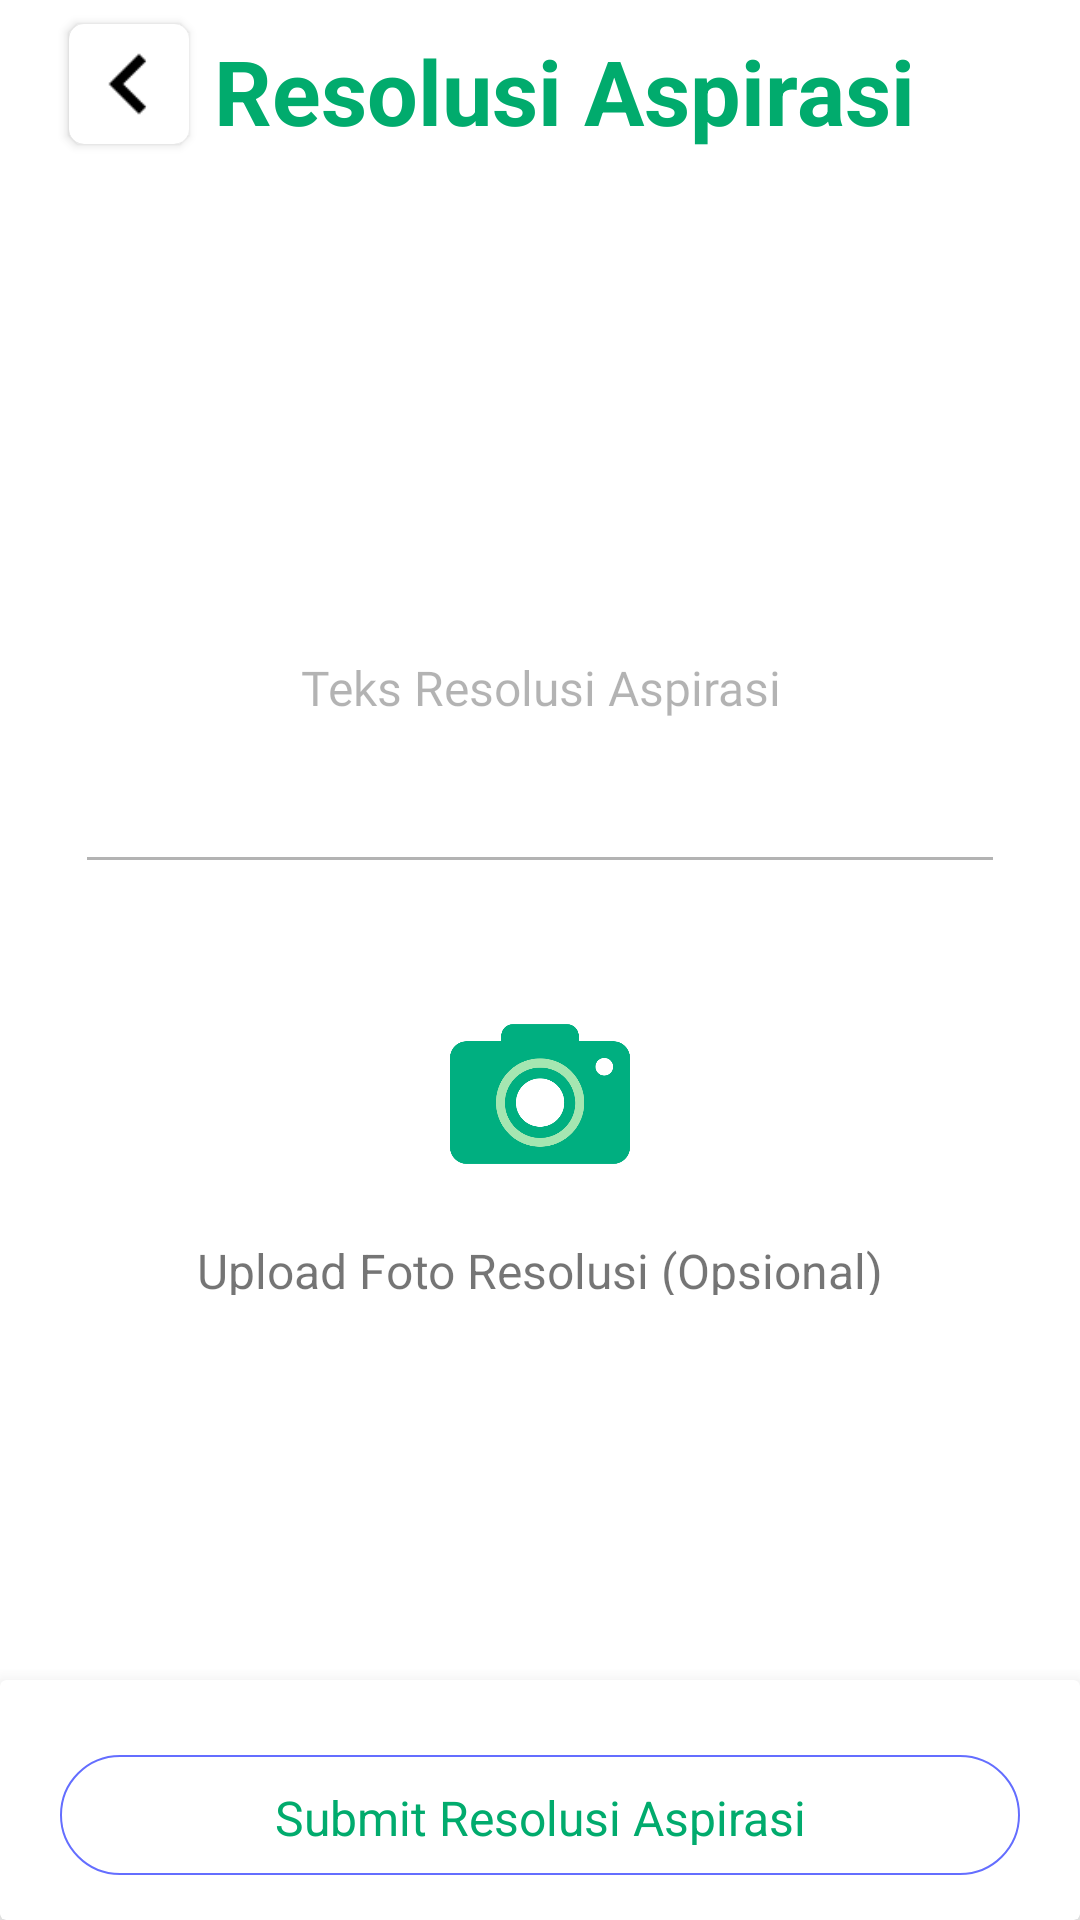

This screen was rendered from an Android layout file. Write that file and the resources it references.
<!-- AndroidManifest.xml: application theme AppTheme -->
<!-- res/layout/activity_insert_resolusi_aspirasi.xml -->
<?xml version="1.0" encoding="utf-8"?>
<RelativeLayout xmlns:android="http://schemas.android.com/apk/res/android"
    xmlns:app="http://schemas.android.com/apk/res-auto"
    xmlns:tools="http://schemas.android.com/tools"
    android:layout_width="match_parent"
    android:layout_height="wrap_content"
    android:background="#ffffff"
    tools:context=".InsertResolusiAspirasi">

    <android.support.v7.widget.Toolbar
        android:id="@+id/toolbar"
        android:layout_width="match_parent"
        android:layout_height="wrap_content"
        android:layout_marginBottom="5dp"
        >

        <RelativeLayout
            android:layout_width="match_parent"
            android:layout_height="wrap_content">

            <android.support.v7.widget.CardView
                android:id="@+id/cardView"
                android:layout_width="wrap_content"
                android:layout_height="wrap_content"
                android:layout_marginTop="7dp"
                android:layout_marginLeft="7dp"
                android:layout_marginBottom="7dp"
                app:cardCornerRadius="5dp">

                <ImageView
                    android:id="@+id/imagePrevious"
                    android:layout_width="40dp"
                    android:layout_height="40dp"
                    app:srcCompat="@drawable/iconback" />

            </android.support.v7.widget.CardView>

            <TextView
                android:layout_width="match_parent"
                android:layout_height="wrap_content"
                android:layout_centerHorizontal="true"
                android:layout_marginTop="9dp"
                android:layout_marginRight="12dp"
                android:text="Resolusi Aspirasi"
                android:textAlignment="center"
                android:textColor="#01AB6D"
                android:textSize="30sp"
                android:textStyle="bold" />

        </RelativeLayout>

    </android.support.v7.widget.Toolbar>

    <ScrollView
        android:layout_width="match_parent"
        android:layout_height="match_parent"
        android:layout_below="@+id/toolbar"
        android:layout_marginBottom="85dp"
        android:id="@+id/nsv"
        >

        <RelativeLayout
            android:layout_width="match_parent"
            android:layout_height="wrap_content"
            android:layout_gravity="center_vertical">

            <EditText
                android:id="@+id/teksResolusi"
                android:layout_width="match_parent"
                android:layout_height="wrap_content"
                android:layout_centerHorizontal="true"
                android:layout_marginLeft="25dp"
                android:layout_marginRight="25dp"
                android:ems="10"
                android:alpha="0.5"
                android:textSize="16sp"
                android:fontFamily="@font/roboto_medium"
                android:hint="Teks Resolusi Aspirasi"
                android:inputType="textMultiLine"
                android:textColor="#000000"
                android:textAlignment="center"
                android:overScrollMode="always"
                android:lines="6"
                android:scrollHorizontally="false"
                />

            <ImageView
                android:id="@+id/btnUploadImageResolusi"
                android:layout_centerHorizontal="true"
                android:layout_width="60dp"
                android:layout_height="60dp"
                android:layout_below="@+id/teksResolusi"
                android:layout_marginTop="40dp"
                android:textColor="#FFFFFF"
                android:src="@drawable/upload"
                android:background="#FFFFFF"/>

            <TextView
                android:id="@+id/txtUploadImageResolusi"
                android:layout_width="match_parent"
                android:layout_height="35dp"
                android:layout_marginTop="10dp"
                android:layout_centerHorizontal="true"
                android:layout_below="@id/btnUploadImageResolusi"
                android:padding="8dp"
                android:textSize="16sp"
                android:textAlignment="center"
                android:text="Upload Foto Resolusi (Opsional)"/>


            <android.support.v7.widget.RecyclerView
                android:id="@+id/rvImageResolusiAspirasi"
                android:layout_width="match_parent"
                android:layout_height="wrap_content"
                android:layout_below="@id/txtUploadImageResolusi"
                android:layout_alignParentStart="true"
                android:layout_marginLeft="25dp"
                android:layout_marginRight="25dp"
                android:layout_marginStart="9dp"
                android:layout_marginTop="15dp" />

        </RelativeLayout>
    </ScrollView>

    <android.support.v7.widget.CardView
        android:id="@+id/cvReq"
        android:layout_width="match_parent"
        android:layout_height="80dp"
        android:layout_alignParentBottom="true"
        android:layout_centerHorizontal="true"
        app:cardBackgroundColor="#ffffff"
        app:cardElevation="10dp">

        <TextView
            android:id="@+id/btnSubmitResolusiAspirasi"
            android:layout_width="match_parent"
            android:layout_height="40dp"
            android:layout_marginLeft="20dp"
            android:layout_marginRight="20dp"
            android:layout_marginTop="5dp"
            android:layout_gravity="center"
            android:textAlignment="center"
            android:background="@drawable/buttonshaperadiuswhite"
            android:textSize="16sp"
            android:padding="10dp"
            android:textColor="#01AB6D"
            android:text="Submit Resolusi Aspirasi" />

    </android.support.v7.widget.CardView>

</RelativeLayout>
<!-- resources referenced by this layout -->
<resources>
  <!-- drawable buttonshaperadiuswhite (drawable) -->
  <?xml version="1.0" encoding="utf-8"?>
  <shape xmlns:android="http://schemas.android.com/apk/res/android" android:shape="rectangle" >
      <corners
          android:radius="360dp"
          />
      <solid
          android:color="#FFFFFF"
          />
      <stroke
          android:width="0.75dp"
          android:color="#646EFF"
          />
  </shape>
  <!-- drawable iconback: png bitmap (drawable-hdpi, 325 bytes) -->
  <!-- drawable upload: png bitmap (drawable, 19149 bytes) -->
  <style name="AppTheme" parent="Theme.AppCompat.Light.NoActionBar">
          
          <item name="bottomSheetDialogTheme">
              @style/AppBottomSheetDialogTheme
          </item>
      </style>
  <style name="AppBottomSheetDialogTheme" parent="Theme.Design.Light.BottomSheetDialog">
          <item name="bottomSheetStyle">
              @style/AppModalStyle
          </item>
      </style>
  <style name="AppModalStyle" parent="Widget.Design.BottomSheet.Modal">
          <item name="android:background">
              @drawable/rounded_dialog
          </item>
      </style>
  <!-- drawable rounded_dialog (drawable) -->
  <?xml version="1.0" encoding="utf-8"?>
  <layer-list
      xmlns:android="http://schemas.android.com/apk/res/android">
      
      <item>
          <shape>
              <padding
                  android:top="1dp" />
  
              <solid android:color="#00CCCCCC" />
  
              <corners android:topLeftRadius="10dp"
                  android:topRightRadius="10dp"/>
          </shape>
      </item>
      <item>
          <shape>
              <padding
                  android:top="1dp" />
  
              <solid android:color="#10CCCCCC" />
  
              <corners android:topLeftRadius="10dp"
                  android:topRightRadius="10dp"/>
          </shape>
      </item>
      <item>
          <shape>
              <padding
                  android:top="1dp" />
  
              <solid android:color="#20CCCCCC" />
  
              <corners android:topLeftRadius="10dp"
                  android:topRightRadius="10dp"/>
          </shape>
      </item>
  
      
      <item>
          <shape>
              <solid android:color="@android:color/white" />
  
              <corners android:topLeftRadius="10dp"
                  android:topRightRadius="10dp"/>
          </shape>
      </item>
  </layer-list>
</resources>
